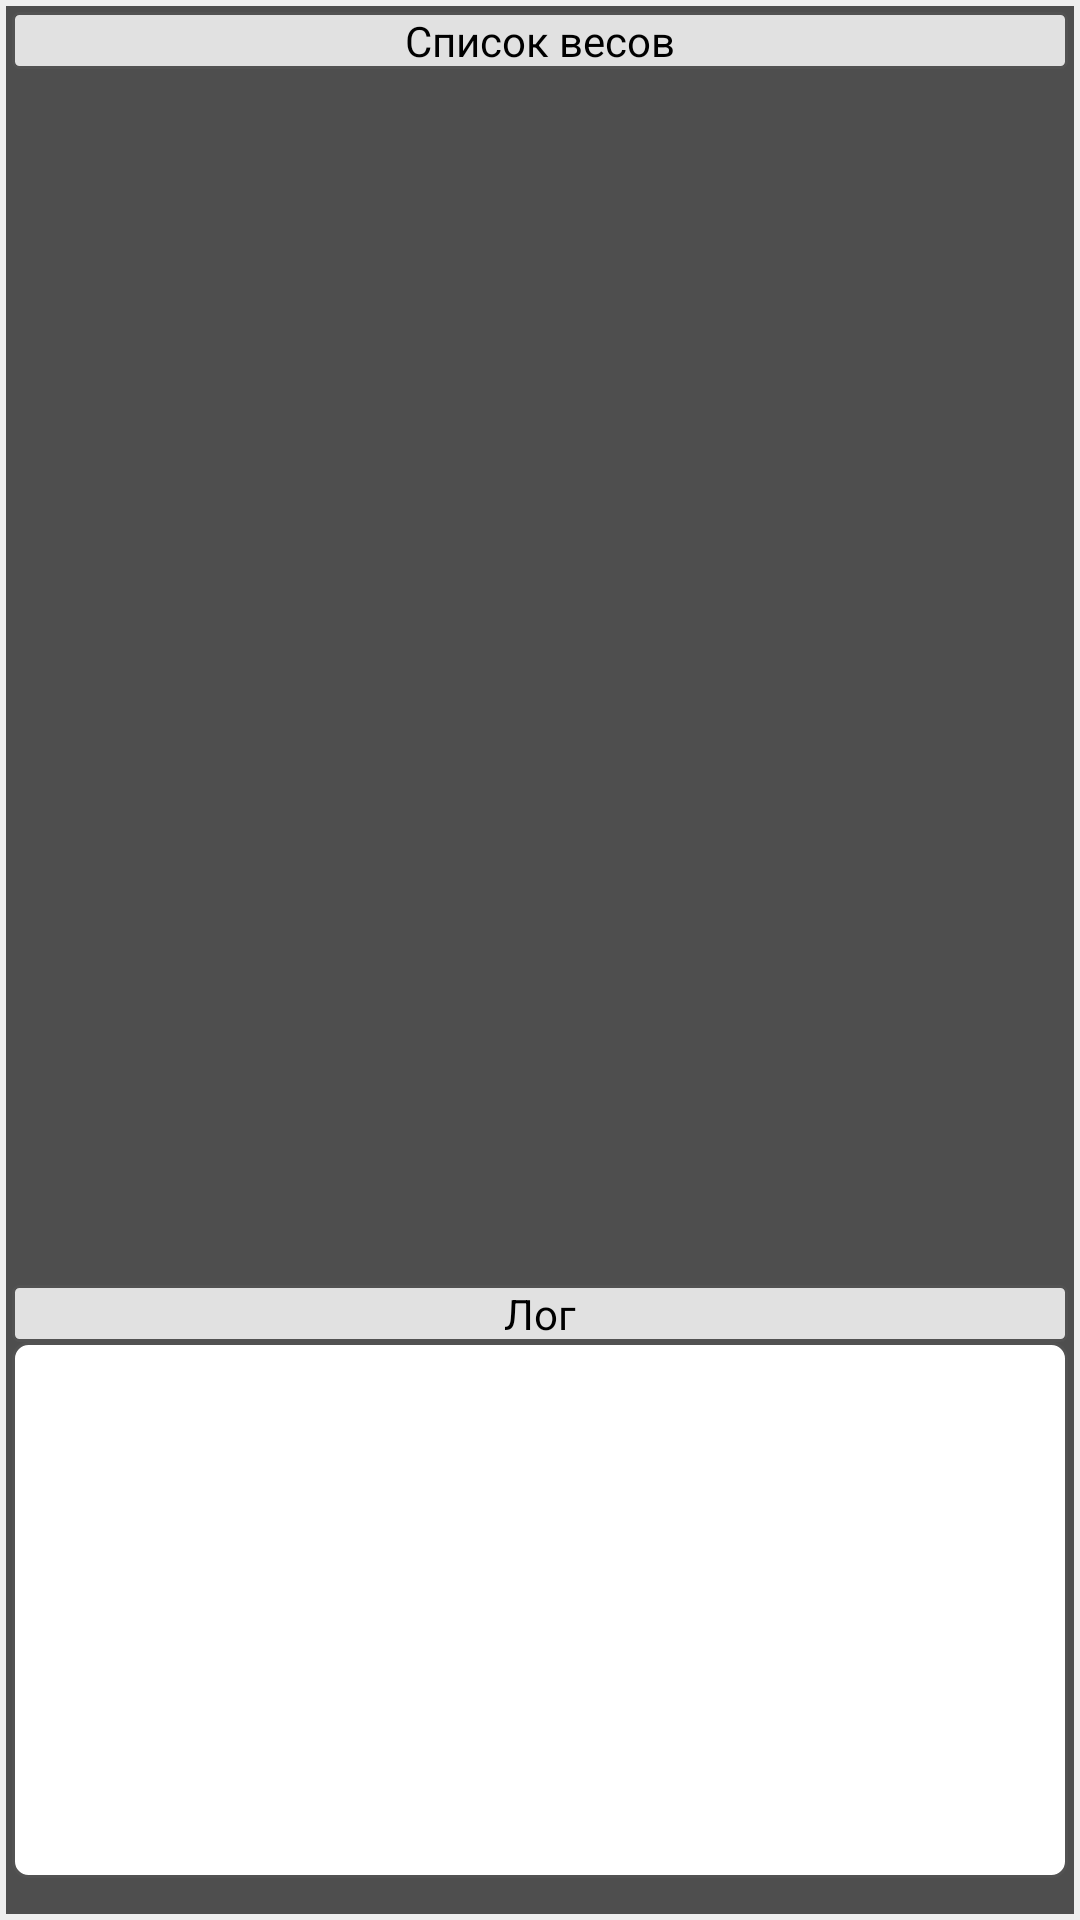

This screen was rendered from an Android layout file. Write that file and the resources it references.
<!-- AndroidManifest.xml: application theme MyTheme -->
<!-- res/layout/search.xml -->
<?xml version="1.0" encoding="utf-8"?>
<LinearLayout
        xmlns:android="http://schemas.android.com/apk/res/android"
        android:orientation="vertical"
        android:layout_width="fill_parent"
        android:layout_height="fill_parent" android:padding="@dimen/padding"
        android:visibility="visible" android:id="@+id/searchScreen">
    <LinearLayout
            android:orientation="vertical"
            android:layout_width="fill_parent"
            android:layout_height="fill_parent" android:background="@color/background2" android:padding="@dimen/padding">
        <TextView
                android:layout_width="fill_parent"
                android:layout_height="wrap_content"
                android:gravity="center_horizontal" android:background="@drawable/round_rectangle"
                android:singleLine="false" android:text="@string/scales_list" android:textColor="@color/text"
                />
        <ListView
                android:layout_width="fill_parent"
                android:layout_height="match_parent"
                android:id="@+id/listViewDevices" android:layout_weight="1"
                android:clickable="false"
                android:padding="@dimen/corners" android:divider="@color/background"
                android:dividerHeight="@dimen/stroke"/>
        <TextView android:layout_width="fill_parent" android:layout_height="wrap_content" android:id="@+id/textView"
                  android:gravity="center_horizontal" android:background="@drawable/round_rectangle"
                  android:singleLine="false" android:text="@string/search_log" android:textColor="@color/text"
                />
        <ScrollView
                android:layout_width="fill_parent"
                android:layout_height="match_parent"
                android:layout_weight="2" android:background="@drawable/round_rectangle_w" android:paddingLeft="1dp"
                >
            <TextView
                    android:layout_width="fill_parent"
                    android:layout_height="wrap_content"
                    android:id="@+id/textLog" android:maxLines="100" android:minLines="3"
                    android:textColor="@android:color/black" android:padding="@dimen/padding"/>
        </ScrollView>
        <LinearLayout
                android:orientation="horizontal"
                android:layout_width="fill_parent"
                android:layout_height="wrap_content">
            
            <ImageView
                    android:layout_width="match_parent"
                    android:layout_height="match_parent"
                    android:id="@+id/buttonSearchBluetooth" android:src="@drawable/ic_action_bluetooth"
                    android:layout_weight="1"
                    style="@style/CustomButtonImage"
                    android:contentDescription="@string/Search_scale" android:clickable="true"/>
            <ImageView
                    android:layout_width="match_parent"
                    android:layout_height="match_parent"
                    android:id="@+id/buttonBack" android:src="@drawable/ic_action_back" android:layout_weight="1"
                    style="@style/CustomButtonImage" android:clickable="true"
                    android:contentDescription="@string/Come_back"/>
        </LinearLayout>
    </LinearLayout>
</LinearLayout>
<!-- resources referenced by this layout -->
<resources>
  <color name="background">#ffb0b0b0</color>
  <color name="background2">#ff4e4e4e</color>
  <color name="text">#000000</color>
  <dimen name="corners">5dip</dimen>
  <dimen name="padding">2dp</dimen>
  <dimen name="stroke">1dip</dimen>
  <string name="Come_back">Вернутся назад</string>
  <string name="Menu_settings">Меню настроек</string>
  <string name="Search_scale">Поиск весов</string>
  <string name="scales_list">Список весов</string>
  <string name="search_log">Лог</string>
  <color name="white">#FFFFFF</color>
  <!-- drawable image_selector (drawable) -->
  <?xml version="1.0" encoding="utf-8"?>
  <selector xmlns:android="http://schemas.android.com/apk/res/android">
      
      <item android:state_pressed="true" android:drawable="@drawable/rectangle_image_view"/>
      
      <item android:drawable="@color/transparent"/>
  </selector>
          
          
  <dimen name="corners3">10dip</dimen>
  <color name="background_light">#ffefefef</color>
  <style name="titleTextStyle">
          <item name="android:singleLine">true</item>
          <item name="android:textAppearance">@style/TextAppearanceWindowTitle</item>
          <item name="android:shadowColor">#BB000000</item>
          <item name="android:shadowRadius">2.75</item>
      </style>
  <dimen name="title_size">30dip</dimen>
  <style name="CustomButton1">
          <item name="android:background">@drawable/design1</item>
          <item name="android:textColor">@drawable/text_button_selector</item>
          <item name="android:gravity">center</item>
          <item name="android:textStyle">bold</item>
      </style>
  <style name="CustomImageButton">
          <item name="android:background">@drawable/design</item>
          <item name="android:textColor">@color/text</item>
          <item name="android:gravity">center</item>
      </style>
  <style name="CustomSpinner" parent="android:Widget.Spinner">
          <item name="android:background">@drawable/spinner_background</item>
          <item name="android:clickable">true</item>
          <item name="android:layout_width">wrap_content</item>
      </style>
  <style name="CustomTabWidget" parent="@android:style/Widget.TabWidget">
          <item name="android:textAppearance">@style/CustomTabWidgetText</item>
      </style>
  <style name="NPWidget.Holo.Light.NumberPicker" parent="NPWidget.Holo.NumberPicker">
          <item name="virtualButtonPressedDrawable">@drawable/item_background_holo_light</item>
      </style>
  <style name="WeightScaleDialogFilter">
          <item name="minFilterADC">0</item>
          <item name="maxFilterADC">15</item>
      </style>
  <!-- drawable rectangle_image_view (drawable) -->
  <?xml version="1.0" encoding="utf-8"?>
  <shape xmlns:android="http://schemas.android.com/apk/res/android">
      
      <solid android:color="@color/background_item_press"/>
      
      <corners android:radius="@dimen/corners3"/>
  </shape>
  <color name="transparent">#00000000</color>
  <style name="TextAppearanceWindowTitle">
          <item name="android:textColor">@color/white</item>
          <item name="android:textSize">@dimen/text_small</item>
          <item name="android:textStyle">normal</item>
      </style>
  <!-- drawable text_button_selector (drawable) -->
  <?xml version="1.0" encoding="utf-8"?>
  <selector xmlns:android="http://schemas.android.com/apk/res/android">
      <item android:state_enabled="false" android:color="@color/background"/>
      
      <item android:color="@android:color/white"/>
  </selector>
  <color name="background_item_press">#ff9a9a9a</color>
  <dimen name="text_small">14sp</dimen>
  <dimen name="corners2">8dip</dimen>
  <style name="NPWidget.NumberPicker">
          <item name="android:orientation">vertical</item>
          <item name="android:fadingEdge">vertical</item>
          <item name="android:fadingEdgeLength">50dip</item>
      </style>
</resources>
